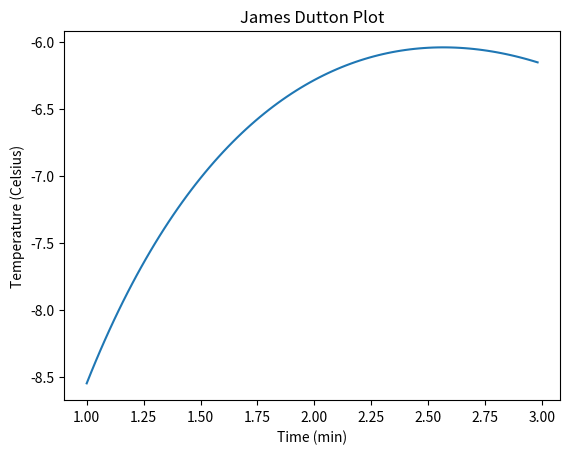

Python code for this plot:
import matplotlib.pyplot as plt
import numpy as np

T = np.arange(1.,3.,.02)
Y = ((6 * np.log(T)) - (7 * np.exp(.2*T)))
plt.plot(T,Y)
plt.xlabel('Time (min)')
plt.ylabel('Temperature (Celsius)')
plt.title('James Dutton Plot')
plt.show()
print('Hello World!, I just wrote my first Python program. Yaayyyyyy\n James Dutton')
